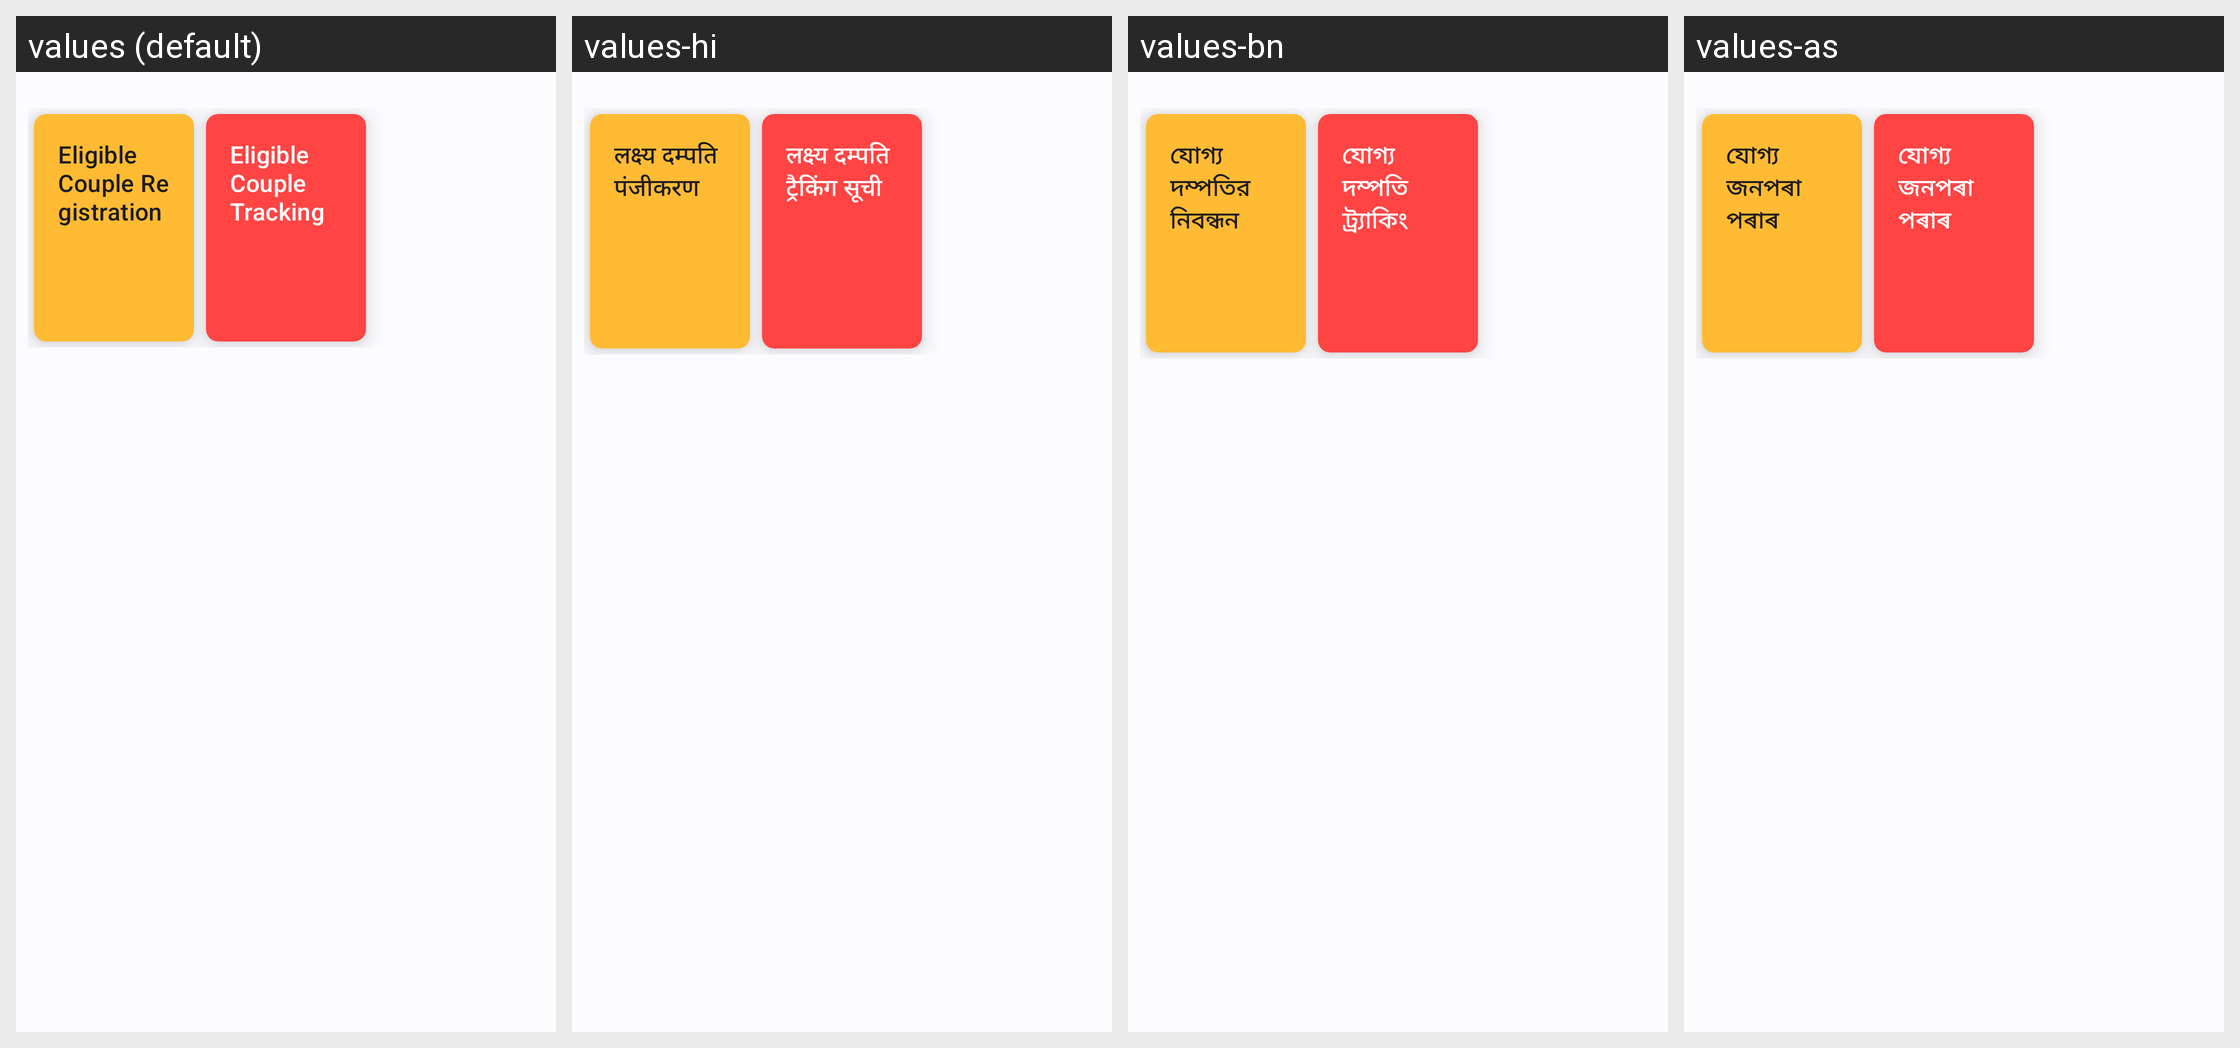

Translations of the strings shown on this Android screen, per locale in the grid:
Android screen res/layout/fragment_missed_period.xml rendered under 4 locales, left to right: values (default), values-hi, values-bn, values-as. Device: Nexus 5 (rendered at 1080×1920; each locale shown at half size, 540×960, under a caption strip naming it); theme Theme.Sakhi.
Strings drawn on this screen, with the default value and each locale's value (text and hints the layout hard-codes, and strings that could not be matched under every locale, appear in the picture but are not listed):

eligible_couple_registration
  values: Eligible Couple Registration
  values-hi: लक्ष्य दम्पति पंजीकरण
  values-bn: যোগ্য দম্পতির নিবন্ধন
  values-as: যোগ্য জনপৰা পৰাৰ পঞ্জীকৰণ

eligible_couple_tracking_list
  values: Eligible Couple Tracking List
  values-hi: लक्ष्य दम्पति ट्रैकिंग सूची
  values-bn: যোগ্য দম্পতি ট্র্যাকিং তালিকা
  values-as: যোগ্য জনপৰা পৰাৰ ট্ৰেকিং তালিকা
